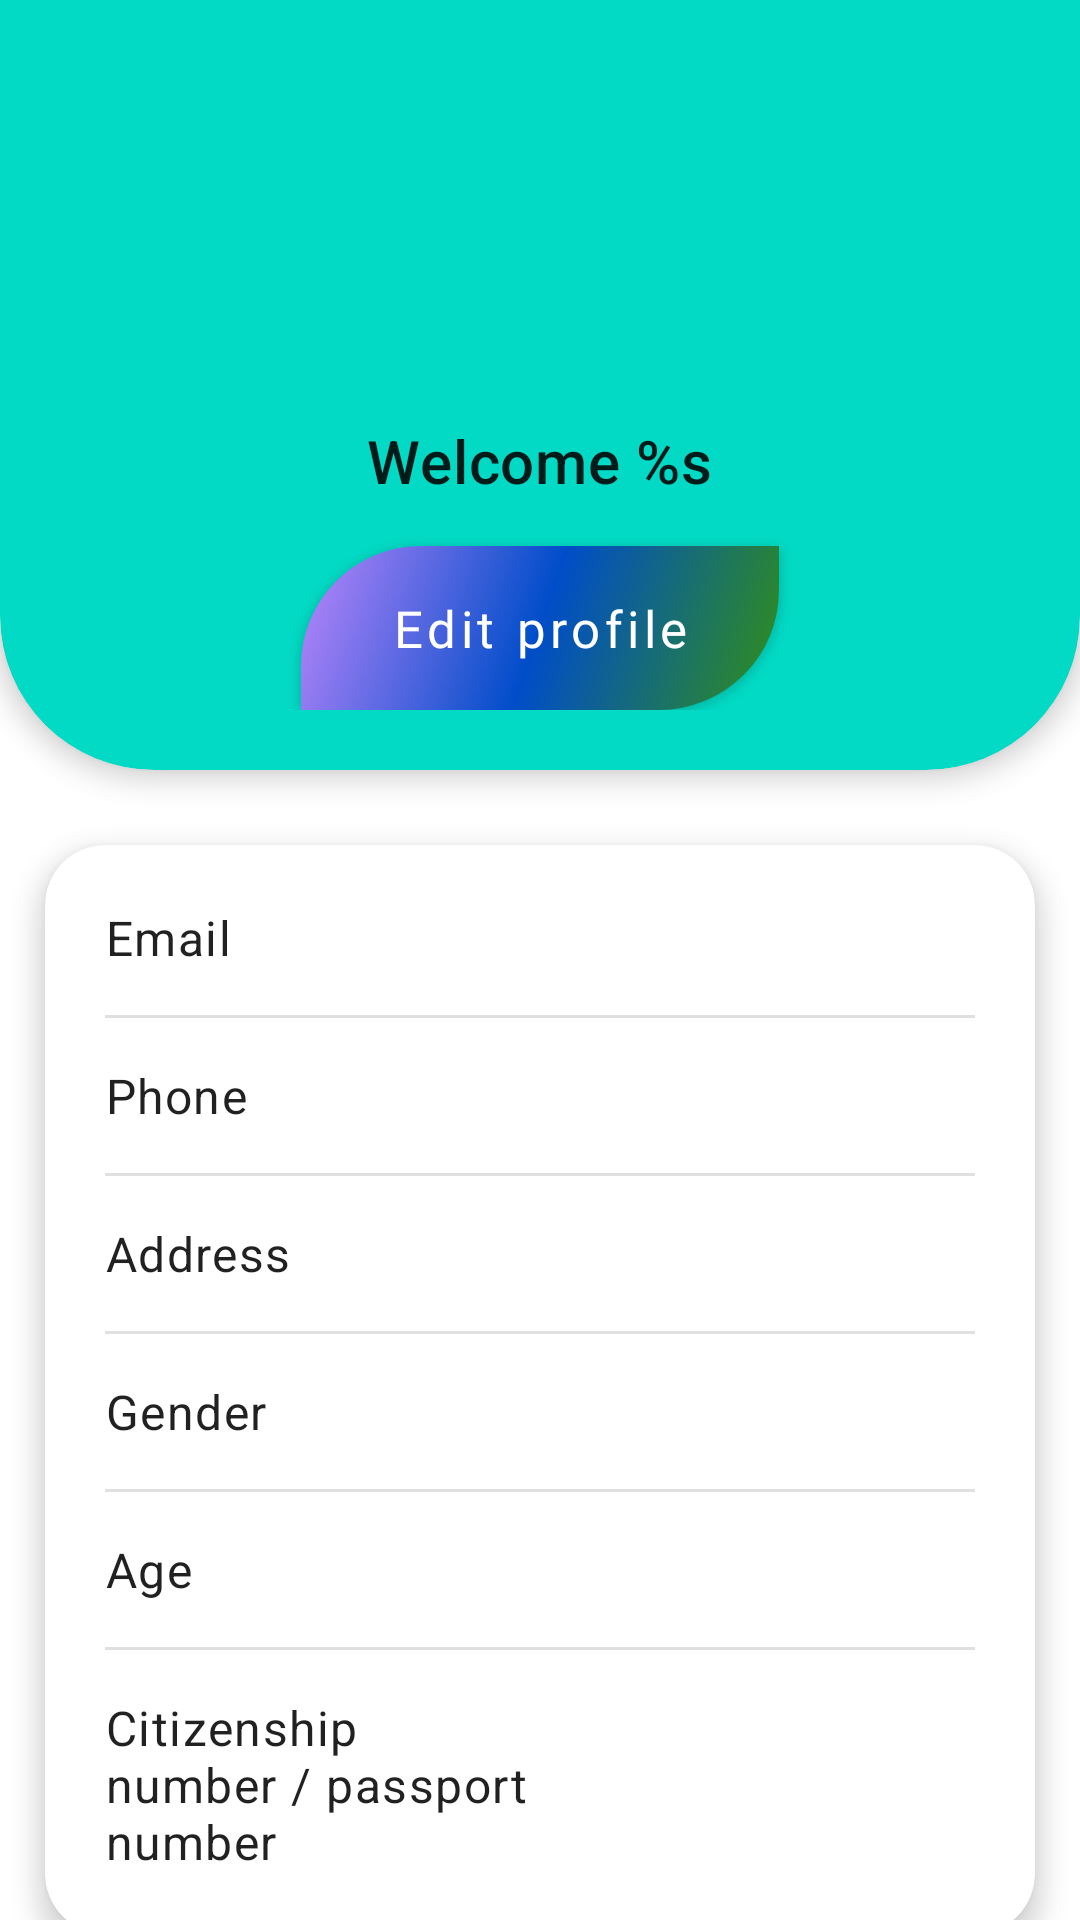

This screen was rendered from an Android layout file. Write that file and the resources it references.
<!-- AndroidManifest.xml: application theme Theme.INFS3605 -->
<!-- res/layout/fragment_profile.xml -->
<?xml version="1.0" encoding="utf-8"?>
<androidx.core.widget.NestedScrollView xmlns:android="http://schemas.android.com/apk/res/android"
    xmlns:app="http://schemas.android.com/apk/res-auto"
    xmlns:tools="http://schemas.android.com/tools"
    android:layout_width="match_parent"
    android:layout_height="match_parent"
    android:fillViewport="true"
    tools:context=".ui.profile.ProfileFragment">

    <LinearLayout
        android:layout_width="match_parent"
        android:layout_height="match_parent"
        android:orientation="vertical">

        <com.google.android.material.card.MaterialCardView
            android:layout_width="match_parent"
            android:layout_height="wrap_content"
            android:layout_marginBottom="10dp"
            app:cardBackgroundColor="@color/teal_200"
            app:cardElevation="5dp"
            app:shapeAppearanceOverlay="@style/ShapeAppearance.Dashboard">

            <LinearLayout
                android:layout_width="match_parent"
                android:layout_height="match_parent"
                android:orientation="vertical"
                android:padding="20dp">

                <com.google.android.material.imageview.ShapeableImageView
                    android:layout_width="120dp"
                    android:layout_height="120dp"
                    android:layout_gravity="center_horizontal"
                    android:adjustViewBounds="true"
                    android:theme="@style/CircleImage"
                    app:srcCompat="@drawable/ic_avatar" />

                <com.google.android.material.textview.MaterialTextView
                    android:id="@+id/tvWelcomeUser"
                    android:layout_width="wrap_content"
                    android:layout_height="wrap_content"
                    android:layout_gravity="center_horizontal"
                    android:text="@string/title_welcome_user"
                    android:textAppearance="@style/TextAppearance.MaterialComponents.Headline6" />

                <com.google.android.material.button.MaterialButton
                    android:id="@+id/btnEditProfile"
                    android:layout_width="wrap_content"
                    android:layout_height="wrap_content"
                    android:layout_gravity="center_horizontal"
                    android:layout_marginTop="15dp"
                    android:text="@string/btn_edit_profile"
                    app:icon="@drawable/ic_baseline_edit_24" />

            </LinearLayout>

        </com.google.android.material.card.MaterialCardView>


        <com.google.android.material.card.MaterialCardView
            android:layout_width="match_parent"
            android:layout_height="wrap_content"
            android:layout_margin="15dp"
            app:cardCornerRadius="20dp"
            app:cardElevation="5dp">

            <TableLayout
                android:layout_width="match_parent"
                android:layout_height="wrap_content"
                android:padding="20dp"
                android:stretchColumns="1">

                <TableRow>

                    <TextView
                        style="@style/TextAppearance.MaterialComponents.Body1"
                        android:text="@string/title_email" />

                    <TextView
                        android:id="@+id/tvEmail"
                        style="@style/TextAppearance.MaterialComponents.Body1"
                        android:gravity="end"
                        tools:text="a@b.com" />
                </TableRow>

                <com.google.android.material.divider.MaterialDivider
                    android:layout_height="1dp"
                    android:layout_marginTop="15dp" />

                <TableRow android:layout_marginTop="15dp">

                    <TextView
                        style="@style/TextAppearance.MaterialComponents.Body1"
                        android:text="@string/title_phone" />

                    <TextView
                        android:id="@+id/tvPhone"
                        style="@style/TextAppearance.MaterialComponents.Body1"
                        android:gravity="end"
                        tools:text="0123456789" />
                </TableRow>

                <com.google.android.material.divider.MaterialDivider
                    android:layout_height="1dp"
                    android:layout_marginTop="15dp" />

                <TableRow android:layout_marginTop="15dp">

                    <TextView
                        style="@style/TextAppearance.MaterialComponents.Body1"
                        android:layout_width="0dp"
                        android:layout_weight="1"
                        android:text="@string/title_address" />

                    <TextView
                        android:id="@+id/tvAddress"
                        style="@style/TextAppearance.MaterialComponents.Body1"
                        android:layout_width="0dp"
                        android:layout_weight="1"
                        android:gravity="end"
                        tools:text="00/11 Main Road" />
                </TableRow>

                <com.google.android.material.divider.MaterialDivider
                    android:layout_height="1dp"
                    android:layout_marginTop="15dp" />

                <TableRow android:layout_marginTop="15dp">

                    <TextView
                        style="@style/TextAppearance.MaterialComponents.Body1"
                        android:text="@string/title_gender" />

                    <TextView
                        android:id="@+id/tvGender"
                        style="@style/TextAppearance.MaterialComponents.Body1"
                        android:gravity="end"
                        tools:text="Male" />
                </TableRow>

                <com.google.android.material.divider.MaterialDivider
                    android:layout_height="1dp"
                    android:layout_marginTop="15dp" />

                <TableRow android:layout_marginTop="15dp">

                    <TextView
                        style="@style/TextAppearance.MaterialComponents.Body1"
                        android:text="@string/title_age" />

                    <TextView
                        android:id="@+id/tvAge"
                        style="@style/TextAppearance.MaterialComponents.Body1"
                        android:gravity="end"
                        tools:text="100" />
                </TableRow>

                <com.google.android.material.divider.MaterialDivider
                    android:layout_height="1dp"
                    android:layout_marginTop="15dp" />

                <TableRow android:layout_marginTop="15dp">

                    <TextView
                        style="@style/TextAppearance.MaterialComponents.Body1"
                        android:layout_width="0dp"
                        android:layout_weight="1"
                        android:text="@string/title_citizenship_number" />

                    <TextView
                        android:id="@+id/tvCitizenship"
                        style="@style/TextAppearance.MaterialComponents.Body1"
                        android:layout_width="0dp"
                        android:layout_weight="1"
                        android:gravity="end"
                        tools:text="1/YGN 000000" />
                </TableRow>
            </TableLayout>
        </com.google.android.material.card.MaterialCardView>

        <com.google.android.material.textview.MaterialTextView
            android:layout_width="wrap_content"
            android:layout_height="wrap_content"
            android:layout_margin="20dp"
            android:text="@string/title_settings"
            android:textAppearance="@style/TextAppearance.MaterialComponents.Headline6"
            android:textColor="@color/purple_500"
            android:textStyle="bold" />

        <com.google.android.material.button.MaterialButton
            android:id="@+id/btnLogout"
            style="@style/Widget.MaterialComponents.Button.OutlinedButton"
            android:layout_width="match_parent"
            android:layout_height="wrap_content"
            android:gravity="start|center_vertical"
            android:padding="20dp"
            android:text="@string/menu_logout"
            android:textAllCaps="false"
            android:textColor="@color/black"
            app:icon="@drawable/ic_baseline_logout_24"
            app:iconPadding="20dp" />
    </LinearLayout>
</androidx.core.widget.NestedScrollView>
<!-- resources referenced by this layout -->
<resources>
  <color name="black">#FF000000</color>
  <color name="purple_500">#FF6200EE</color>
  <color name="teal_200">#FF03DAC5</color>
  <string name="btn_edit_profile">Edit profile</string>
  <string name="menu_logout">Logout</string>
  <string name="title_address">Address</string>
  <string name="title_age">Age</string>
  <string name="title_citizenship_number">Citizenship number / passport number</string>
  <string name="title_email">Email</string>
  <string name="title_gender">Gender</string>
  <string name="title_phone">Phone</string>
  <string name="title_settings">Settings</string>
  <string name="title_welcome_user">Welcome %s</string>
  <style name="CircleImage">
          <item name="cornerFamily">rounded</item>
          <item name="cornerSize">50%</item>
      </style>
  <style name="ShapeAppearance.Dashboard" parent="ShapeAppearance.MaterialComponents.LargeComponent">
          <item name="cornerFamily">rounded</item>
          <item name="cornerSizeBottomLeft">20%</item>
          <item name="cornerSizeBottomRight">20%</item>
      </style>
  <style name="Theme.INFS3605" parent="Theme.MaterialComponents.DayNight.DarkActionBar">
          
          <item name="colorPrimary">@color/purple_500</item>
          <item name="colorPrimaryVariant">@color/purple_700</item>
          <item name="colorOnPrimary">@color/white</item>
          
          <item name="colorSecondary">@color/teal_200</item>
          <item name="colorSecondaryVariant">@color/teal_700</item>
          <item name="colorOnSecondary">@color/black</item>
          
          <item name="android:statusBarColor" tools:targetApi="l">?attr/colorPrimaryVariant</item>
          
  
          <item name="textAppearanceButton">@style/TextAppearance.App.Button</item>
          <item name="materialButtonStyle">@style/MaterialButtonStyle</item>
      </style>
  <color name="purple_700">#FF3700B3</color>
  <color name="white">#FFFFFFFF</color>
  <color name="teal_700">#FF018786</color>
  <style name="TextAppearance.App.Button" parent="TextAppearance.MaterialComponents.Button">
          <item name="fontFamily">@font/allerta_stencil</item>
          <item name="android:fontFamily">@font/allerta_stencil</item>
          <item name="android:textSize">17sp</item>
          <item name="textAllCaps">false</item>
      </style>
  <style name="MaterialButtonStyle" parent="Widget.MaterialComponents.Button">
          <item name="android:paddingStart">30dp</item>
          <item name="android:paddingEnd">30dp</item>
          <item name="android:background">@drawable/gradient_button</item>
          <item name="backgroundTint">@null</item>
          <item name="elevation">10dp</item>
          <item name="android:foreground">?attr/selectableItemBackground</item>
          <item name="android:paddingTop">10dp</item>
          <item name="android:paddingBottom">10dp</item>
      </style>
  <!-- drawable gradient_button (drawable) -->
  <?xml version="1.0" encoding="utf-8"?>
  <shape xmlns:android="http://schemas.android.com/apk/res/android"
      android:shape="rectangle">
      <gradient
          android:angle="315"
          android:centerColor="@color/blue"
          android:endColor="@color/green"
          android:startColor="@color/purple_200" />
  
      <corners
          android:bottomRightRadius="40dp"
          android:topLeftRadius="40dp" />
  </shape>
  <color name="blue">#004DC9</color>
  <color name="green">#319017</color>
  <color name="purple_200">#FFBB86FC</color>
</resources>
